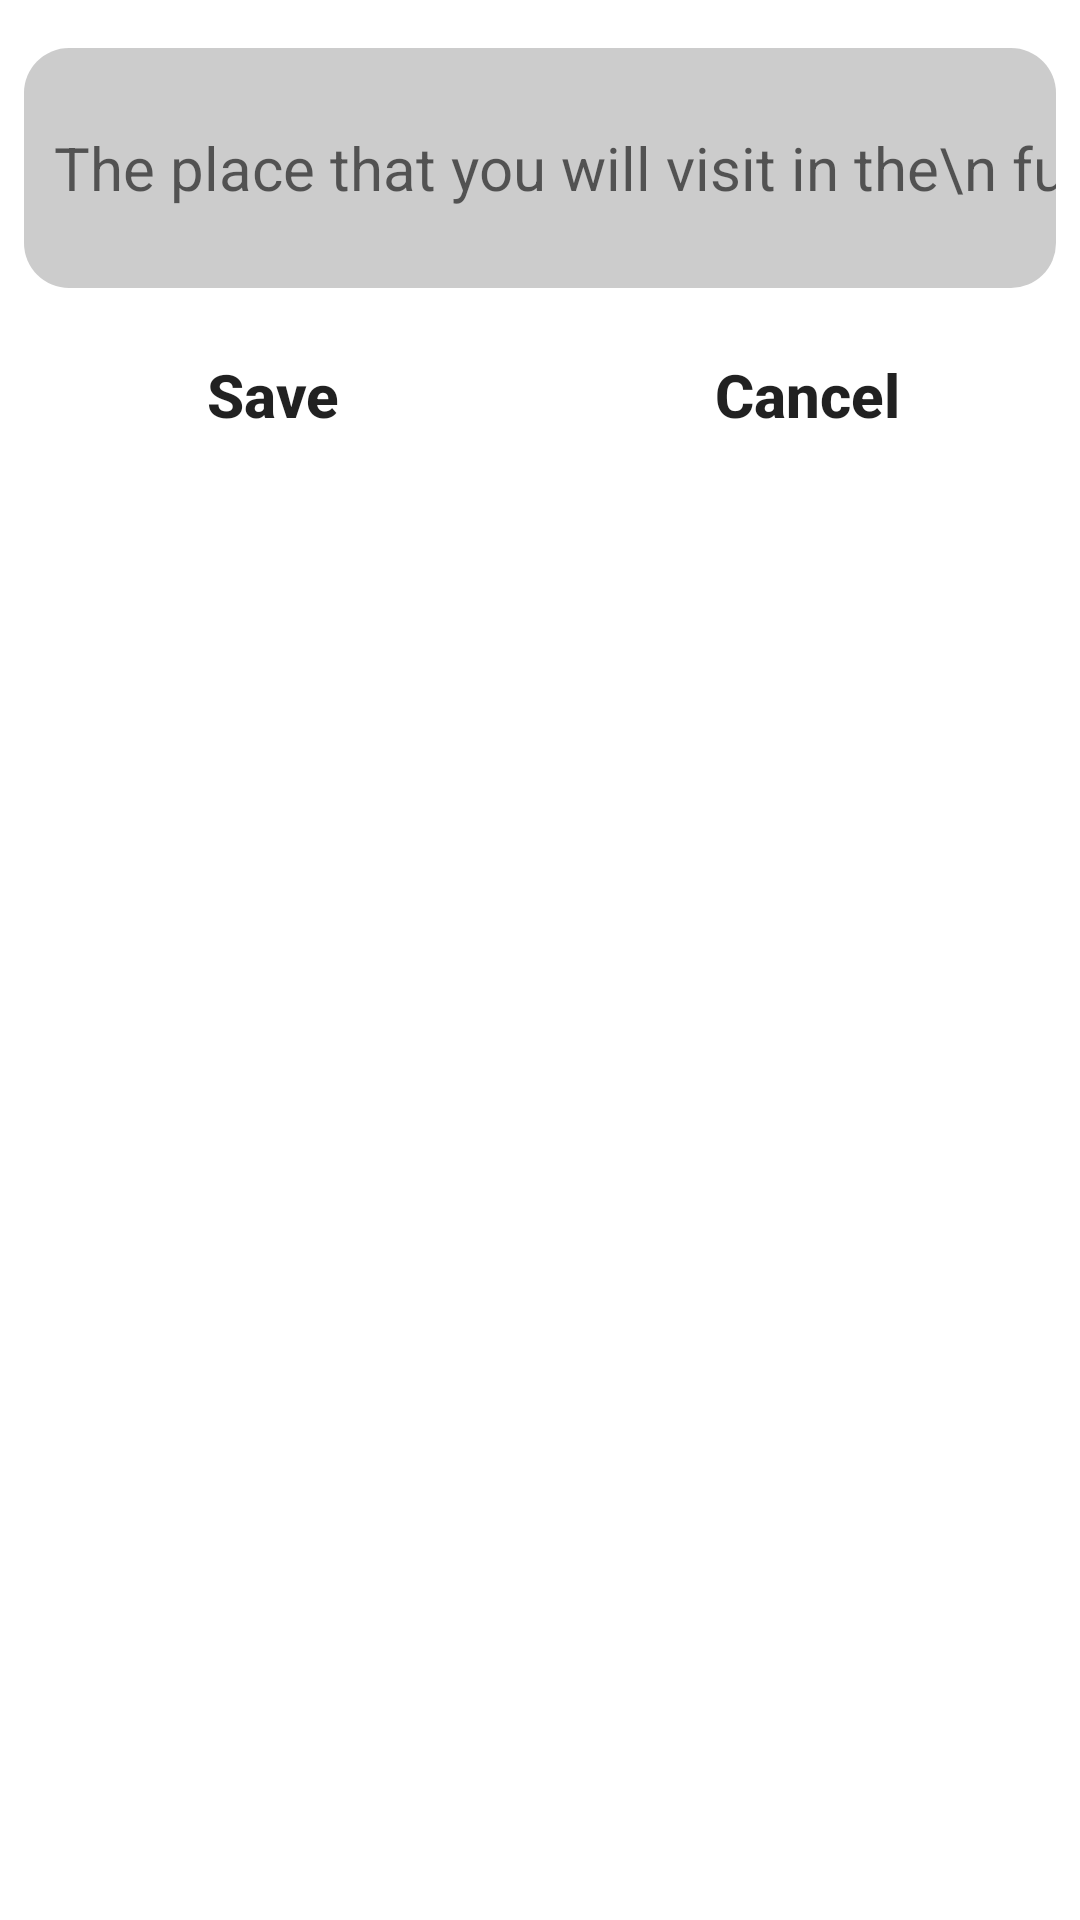

Produce the Android XML layout that renders to this screen, including the resource entries it uses.
<!-- AndroidManifest.xml: application theme Theme.ThucHanh7_DemoSQLite -->
<!-- res/layout/activity_main2.xml -->
<?xml version="1.0" encoding="utf-8"?>
<androidx.constraintlayout.widget.ConstraintLayout xmlns:android="http://schemas.android.com/apk/res/android"
    xmlns:app="http://schemas.android.com/apk/res-auto"
    xmlns:tools="http://schemas.android.com/tools"
    android:layout_width="match_parent"
    android:layout_height="match_parent"
    tools:context=".Bai2.MainActivity2">

    <EditText
        android:id="@+id/edtInputPlace"
        android:layout_width="0dp"
        android:layout_height="80dp"
        android:layout_marginStart="8dp"
        android:layout_marginTop="16dp"
        android:layout_marginEnd="8dp"
        android:background="@drawable/bg_edt"

        android:drawablePadding="15sp"
        android:ems="10"
        android:hint="The place that you will visit in the\n future"
        android:inputType="textPersonName"
        android:paddingLeft="10sp"
        android:textColor="@color/black"
        android:textSize="20sp"
        app:layout_constraintEnd_toEndOf="parent"
        app:layout_constraintStart_toStartOf="parent"
        app:layout_constraintTop_toTopOf="parent" />

    <Button
        android:id="@+id/btnSave"
        android:layout_width="150dp"
        android:layout_height="55dp"
        android:layout_marginStart="16dp"
        android:layout_marginTop="8dp"
        android:background="@drawable/bg_btn"
        android:text="Save"
        android:textAllCaps="false"
        android:textSize="20sp"
        android:textStyle="bold"
        app:backgroundTint="#C94820"
        app:layout_constraintStart_toStartOf="parent"
        app:layout_constraintTop_toBottomOf="@+id/edtInputPlace" />

    <Button
        android:id="@+id/btnCanel"
        android:layout_width="150dp"
        android:layout_height="55dp"
        android:layout_marginEnd="16dp"
        android:background="@drawable/bg_btn"
        android:text="Cancel"
        android:textAllCaps="false"
        android:textSize="20sp"
        android:textStyle="bold"
        app:backgroundTint="#DA6F4F"
        app:layout_constraintEnd_toEndOf="parent"
        app:layout_constraintTop_toTopOf="@+id/btnSave" />

    <ListView
        android:id="@+id/listViewPlace"
        android:layout_width="0dp"
        android:layout_height="0dp"
        android:layout_marginTop="16dp"
        android:layout_marginBottom="2dp"
        app:layout_constraintBottom_toBottomOf="parent"
        app:layout_constraintEnd_toEndOf="parent"
        app:layout_constraintStart_toStartOf="parent"
        app:layout_constraintTop_toBottomOf="@+id/btnSave" />
</androidx.constraintlayout.widget.ConstraintLayout>
<!-- resources referenced by this layout -->
<resources>
  <!-- drawable bg_edt (drawable) -->
  <?xml version="1.0" encoding="utf-8"?>
  <shape xmlns:android="http://schemas.android.com/apk/res/android" android:shape="rectangle">
      
      <corners android:radius="15dp"></corners>
      <solid android:color="#ccc"></solid>
  </shape>
  <style name="Theme.ThucHanh7_DemoSQLite" parent="Theme.MaterialComponents.DayNight.DarkActionBar">
          
          <item name="colorPrimary">@color/purple_500</item>
          <item name="colorPrimaryVariant">@color/purple_700</item>
          <item name="colorOnPrimary">@color/white</item>
          
          <item name="colorSecondary">@color/teal_200</item>
          <item name="colorSecondaryVariant">@color/teal_700</item>
          <item name="colorOnSecondary">@color/black</item>
          
          <item name="android:statusBarColor" tools:targetApi="l">?attr/colorPrimaryVariant</item>
          
      </style>
  <!-- not gathered from this repository: default colours our renderer supplied (Android Studio template values) -->
  <color name="purple_500">#FF6200EE</color>
  <color name="purple_700">#FF3700B3</color>
  <color name="teal_200">#FF03DAC5</color>
  <color name="teal_700">#FF018786</color>
  <color name="black">#FF000000</color>
  <color name="white">#FFFFFFFF</color>
</resources>
